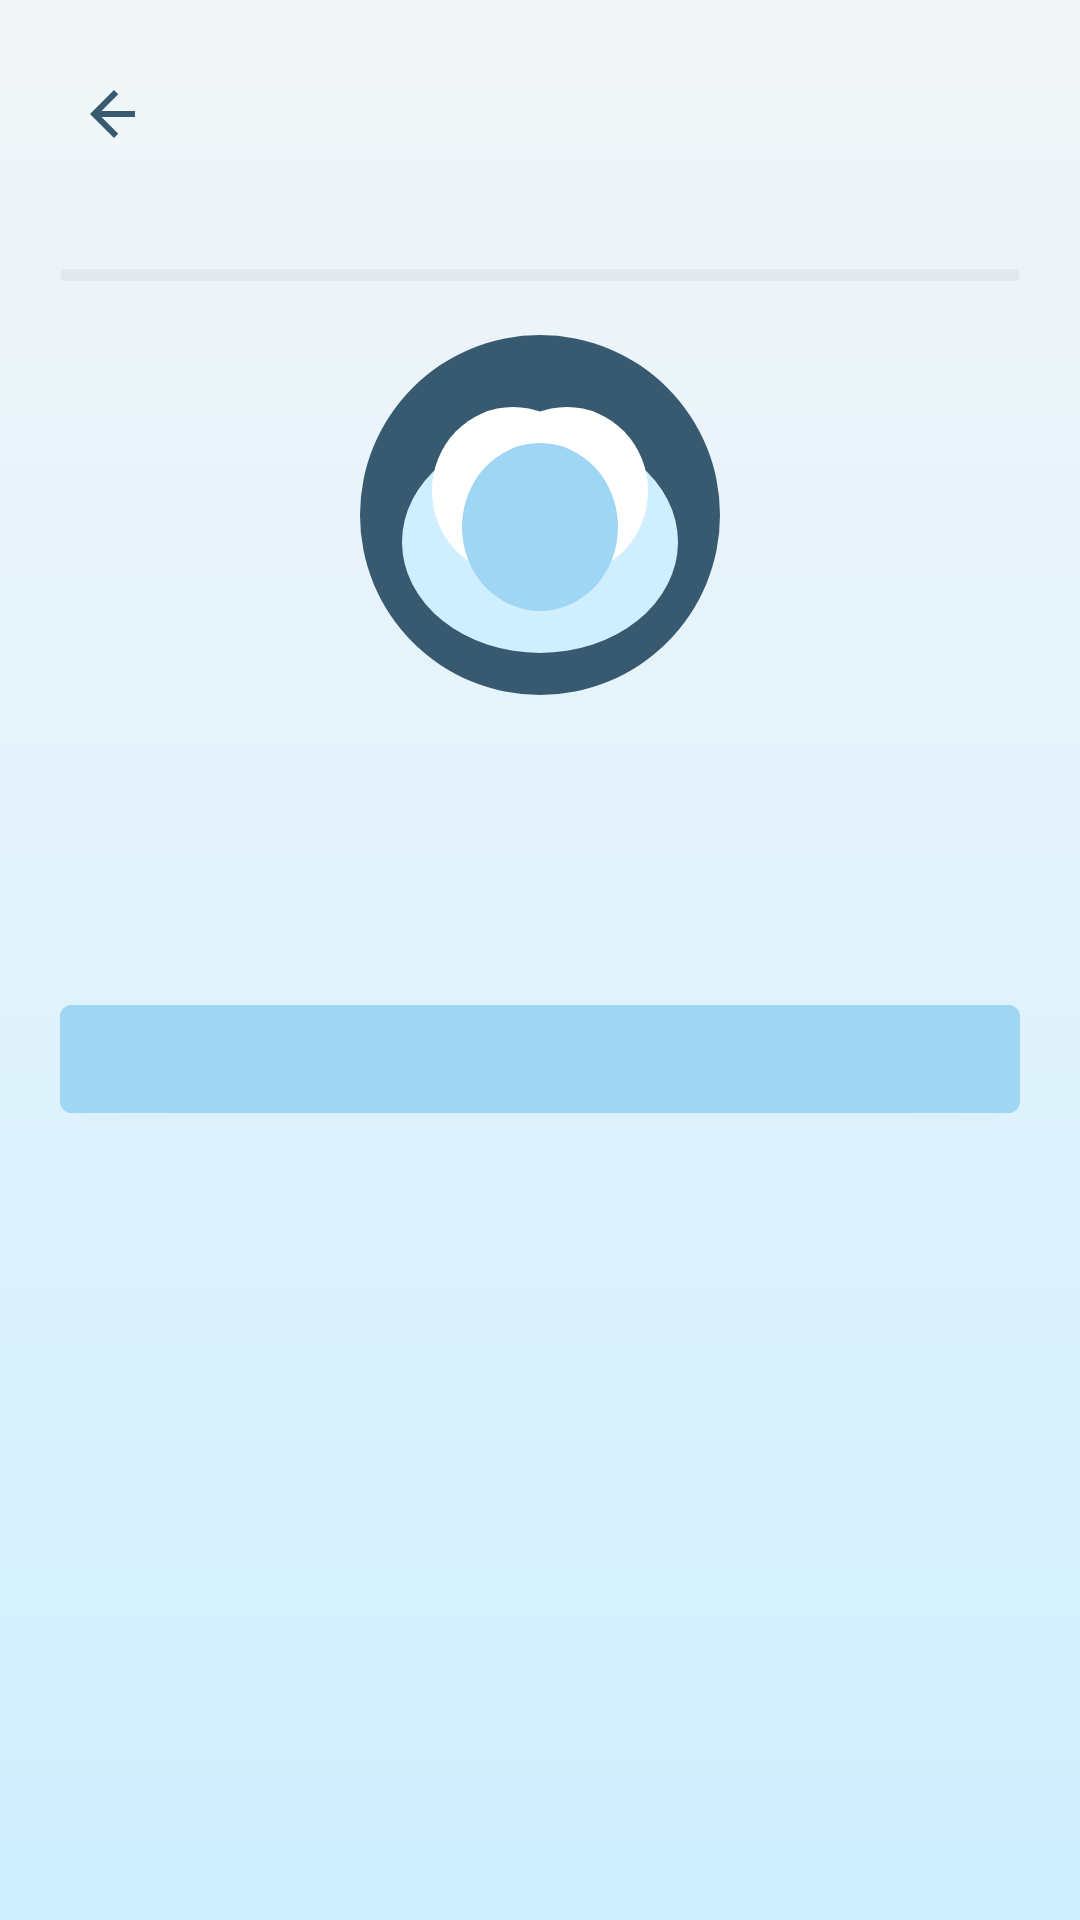

Here is an Android app screen rendered from its layout file. Give the layout XML and the strings, colors and styles it references.
<!-- AndroidManifest.xml: application theme Theme.Woofie -->
<!-- res/layout/fragment_placement_test.xml -->
<?xml version="1.0" encoding="utf-8"?>
<ScrollView xmlns:android="http://schemas.android.com/apk/res/android"
    xmlns:app="http://schemas.android.com/apk/res-auto"
    android:layout_width="match_parent"
    android:layout_height="match_parent"
    android:background="@drawable/bg_woofie_gradient"
    android:fillViewport="true">

    <LinearLayout
        android:layout_width="match_parent"
        android:layout_height="wrap_content"
        android:orientation="vertical"
        android:padding="20dp">

        <LinearLayout
            android:layout_width="match_parent"
            android:layout_height="wrap_content"
            android:gravity="center_vertical"
            android:orientation="horizontal">

            <ImageButton
                android:id="@+id/buttonPlacementBack"
                android:layout_width="36dp"
                android:layout_height="36dp"
                android:background="@android:color/transparent"
                android:contentDescription="@string/placement_back"
                android:src="@drawable/ic_arrow_back" />

            <TextView
                android:id="@+id/textPlacementTitle"
                android:layout_width="0dp"
                android:layout_height="wrap_content"
                android:layout_marginStart="12dp"
                android:layout_weight="1"
                android:textColor="@color/woofie_primary_dark"
                android:textSize="18sp"
                android:textStyle="bold" />
        </LinearLayout>

        <TextView
            android:id="@+id/textPlacementProgress"
            android:layout_width="match_parent"
            android:layout_height="wrap_content"
            android:layout_marginTop="10dp"
            android:textColor="@color/woofie_text_secondary"
            android:textSize="13sp" />

        <com.google.android.material.progressindicator.LinearProgressIndicator
            android:id="@+id/placementProgressBar"
            android:layout_width="match_parent"
            android:layout_height="10dp"
            android:layout_marginTop="6dp"
            app:indicatorColor="@color/woofie_primary"
            app:trackColor="@color/woofie_gray_200"
            app:trackCornerRadius="6dp" />

        <ImageView
            android:id="@+id/placementHero"
            android:layout_width="120dp"
            android:layout_height="120dp"
            android:layout_gravity="center_horizontal"
            android:layout_marginTop="18dp"
            android:contentDescription="@string/wolf_content_description"
            android:src="@drawable/woofie_wolf" />

        <TextView
            android:id="@+id/textPlacementHeadline"
            android:layout_width="match_parent"
            android:layout_height="wrap_content"
            android:layout_marginTop="18dp"
            android:textColor="@color/woofie_primary_dark"
            android:textSize="26sp"
            android:textStyle="bold" />

        <TextView
            android:id="@+id/textPlacementSubhead"
            android:layout_width="match_parent"
            android:layout_height="wrap_content"
            android:layout_marginTop="6dp"
            android:textColor="@color/woofie_text_primary"
            android:textSize="15sp" />

        <TextView
            android:id="@+id/textPlacementQuestion"
            android:layout_width="match_parent"
            android:layout_height="wrap_content"
            android:layout_marginTop="18dp"
            android:textColor="@color/woofie_primary_dark"
            android:textSize="22sp"
            android:textStyle="bold"
            android:visibility="gone" />

        <LinearLayout
            android:id="@+id/placementOptionsContainer"
            android:layout_width="match_parent"
            android:layout_height="wrap_content"
            android:layout_marginTop="12dp"
            android:orientation="vertical"
            android:visibility="gone">

            <com.google.android.material.button.MaterialButton
                android:id="@+id/buttonOption1"
                style="@style/Widget.MaterialComponents.Button.OutlinedButton"
                android:layout_width="match_parent"
                android:layout_height="wrap_content"
                android:layout_marginTop="6dp"
                android:insetTop="0dp"
                android:insetBottom="0dp"
                android:minHeight="56dp"
                android:textAllCaps="false" />

            <com.google.android.material.button.MaterialButton
                android:id="@+id/buttonOption2"
                style="@style/Widget.MaterialComponents.Button.OutlinedButton"
                android:layout_width="match_parent"
                android:layout_height="wrap_content"
                android:layout_marginTop="8dp"
                android:insetTop="0dp"
                android:insetBottom="0dp"
                android:minHeight="56dp"
                android:textAllCaps="false" />

            <com.google.android.material.button.MaterialButton
                android:id="@+id/buttonOption3"
                style="@style/Widget.MaterialComponents.Button.OutlinedButton"
                android:layout_width="match_parent"
                android:layout_height="wrap_content"
                android:layout_marginTop="8dp"
                android:insetTop="0dp"
                android:insetBottom="0dp"
                android:minHeight="56dp"
                android:textAllCaps="false" />

            <com.google.android.material.button.MaterialButton
                android:id="@+id/buttonOption4"
                style="@style/Widget.MaterialComponents.Button.OutlinedButton"
                android:layout_width="match_parent"
                android:layout_height="wrap_content"
                android:layout_marginTop="8dp"
                android:insetTop="0dp"
                android:insetBottom="0dp"
                android:minHeight="56dp"
                android:textAllCaps="false" />
        </LinearLayout>

        <TextView
            android:id="@+id/textPlacementFeedback"
            android:layout_width="match_parent"
            android:layout_height="wrap_content"
            android:layout_marginTop="10dp"
            android:textColor="@color/woofie_text_primary"
            android:textStyle="bold"
            android:visibility="gone" />

        <com.google.android.material.chip.ChipGroup
            android:id="@+id/placementBadges"
            android:layout_width="match_parent"
            android:layout_height="wrap_content"
            android:layout_marginTop="12dp"
            android:visibility="gone"
            app:singleLine="false" />

        <com.google.android.material.button.MaterialButton
            android:id="@+id/buttonPlacementPrimary"
            android:layout_width="match_parent"
            android:layout_height="wrap_content"
            android:layout_marginTop="18dp"
            android:backgroundTint="@color/woofie_accent"
            android:textAllCaps="false"
            android:textColor="@color/woofie_primary_dark" />
    </LinearLayout>
</ScrollView>
<!-- resources referenced by this layout -->
<resources>
  <color name="woofie_accent">#9ED6F4</color>
  <color name="woofie_gray_200">#E3E8EE</color>
  <color name="woofie_primary">#72BFEA</color>
  <color name="woofie_primary_dark">#385A70</color>
  <color name="woofie_text_primary">#2F3B46</color>
  <color name="woofie_text_secondary">#7C8A97</color>
  <!-- drawable bg_woofie_gradient (drawable) -->
  <?xml version="1.0" encoding="utf-8"?>
  <shape xmlns:android="http://schemas.android.com/apk/res/android" android:shape="rectangle">
      <gradient
          android:angle="270"
          android:endColor="@color/woofie_primary_light"
          android:startColor="@color/woofie_background" />
  </shape>
  <!-- drawable ic_arrow_back (drawable) -->
  <?xml version="1.0" encoding="utf-8"?>
  <vector xmlns:android="http://schemas.android.com/apk/res/android"
      android:width="24dp"
      android:height="24dp"
      android:viewportWidth="24"
      android:viewportHeight="24">
      <path
          android:fillColor="#385A70"
          android:pathData="M19,11H7.83l5.59,-5.59L12,4l-8,8 8,8 1.41,-1.41L7.83,13H19v-2z" />
  </vector>
  <string name="placement_back">Volver</string>
  <string name="wolf_content_description">Mascota lobo de Woofie</string>
  <style name="Theme.Woofie" parent="Theme.MaterialComponents.DayNight.NoActionBar">
          
          <item name="colorPrimary">@color/woofie_primary</item>
          <item name="colorPrimaryVariant">@color/woofie_primary_dark</item>
          <item name="colorOnPrimary">@color/woofie_text_on_dark</item>
          
          <item name="colorSecondary">@color/woofie_accent</item>
          <item name="colorSecondaryVariant">@color/woofie_accent_strong</item>
          <item name="colorOnSecondary">@color/woofie_primary_dark</item>
          <item name="colorSurface">@color/woofie_surface</item>
          <item name="android:colorBackground">@color/woofie_background</item>
          
          <item name="android:statusBarColor">?attr/colorPrimaryVariant</item>
          <item name="android:windowLightStatusBar" tools:targetApi="m">true</item>
          
          <item name="colorOnSurface">@color/woofie_text_primary</item>
          <item name="colorOnBackground">@color/woofie_text_primary</item>
          <item name="colorError">@color/woofie_error</item>
          <item name="android:textColorPrimary">@color/woofie_text_primary</item>
          <item name="android:textColorSecondary">@color/woofie_text_secondary</item>
      </style>
  <color name="woofie_primary_light">#CFEFFF</color>
  <color name="woofie_background">#F2F5F8</color>
  <color name="woofie_surface">#FFFFFFFF</color>
  <color name="woofie_text_on_dark">#FFFFFFFF</color>
  <color name="woofie_accent_strong">#5AAEDB</color>
  <color name="woofie_error">#D95C5C</color>
</resources>
